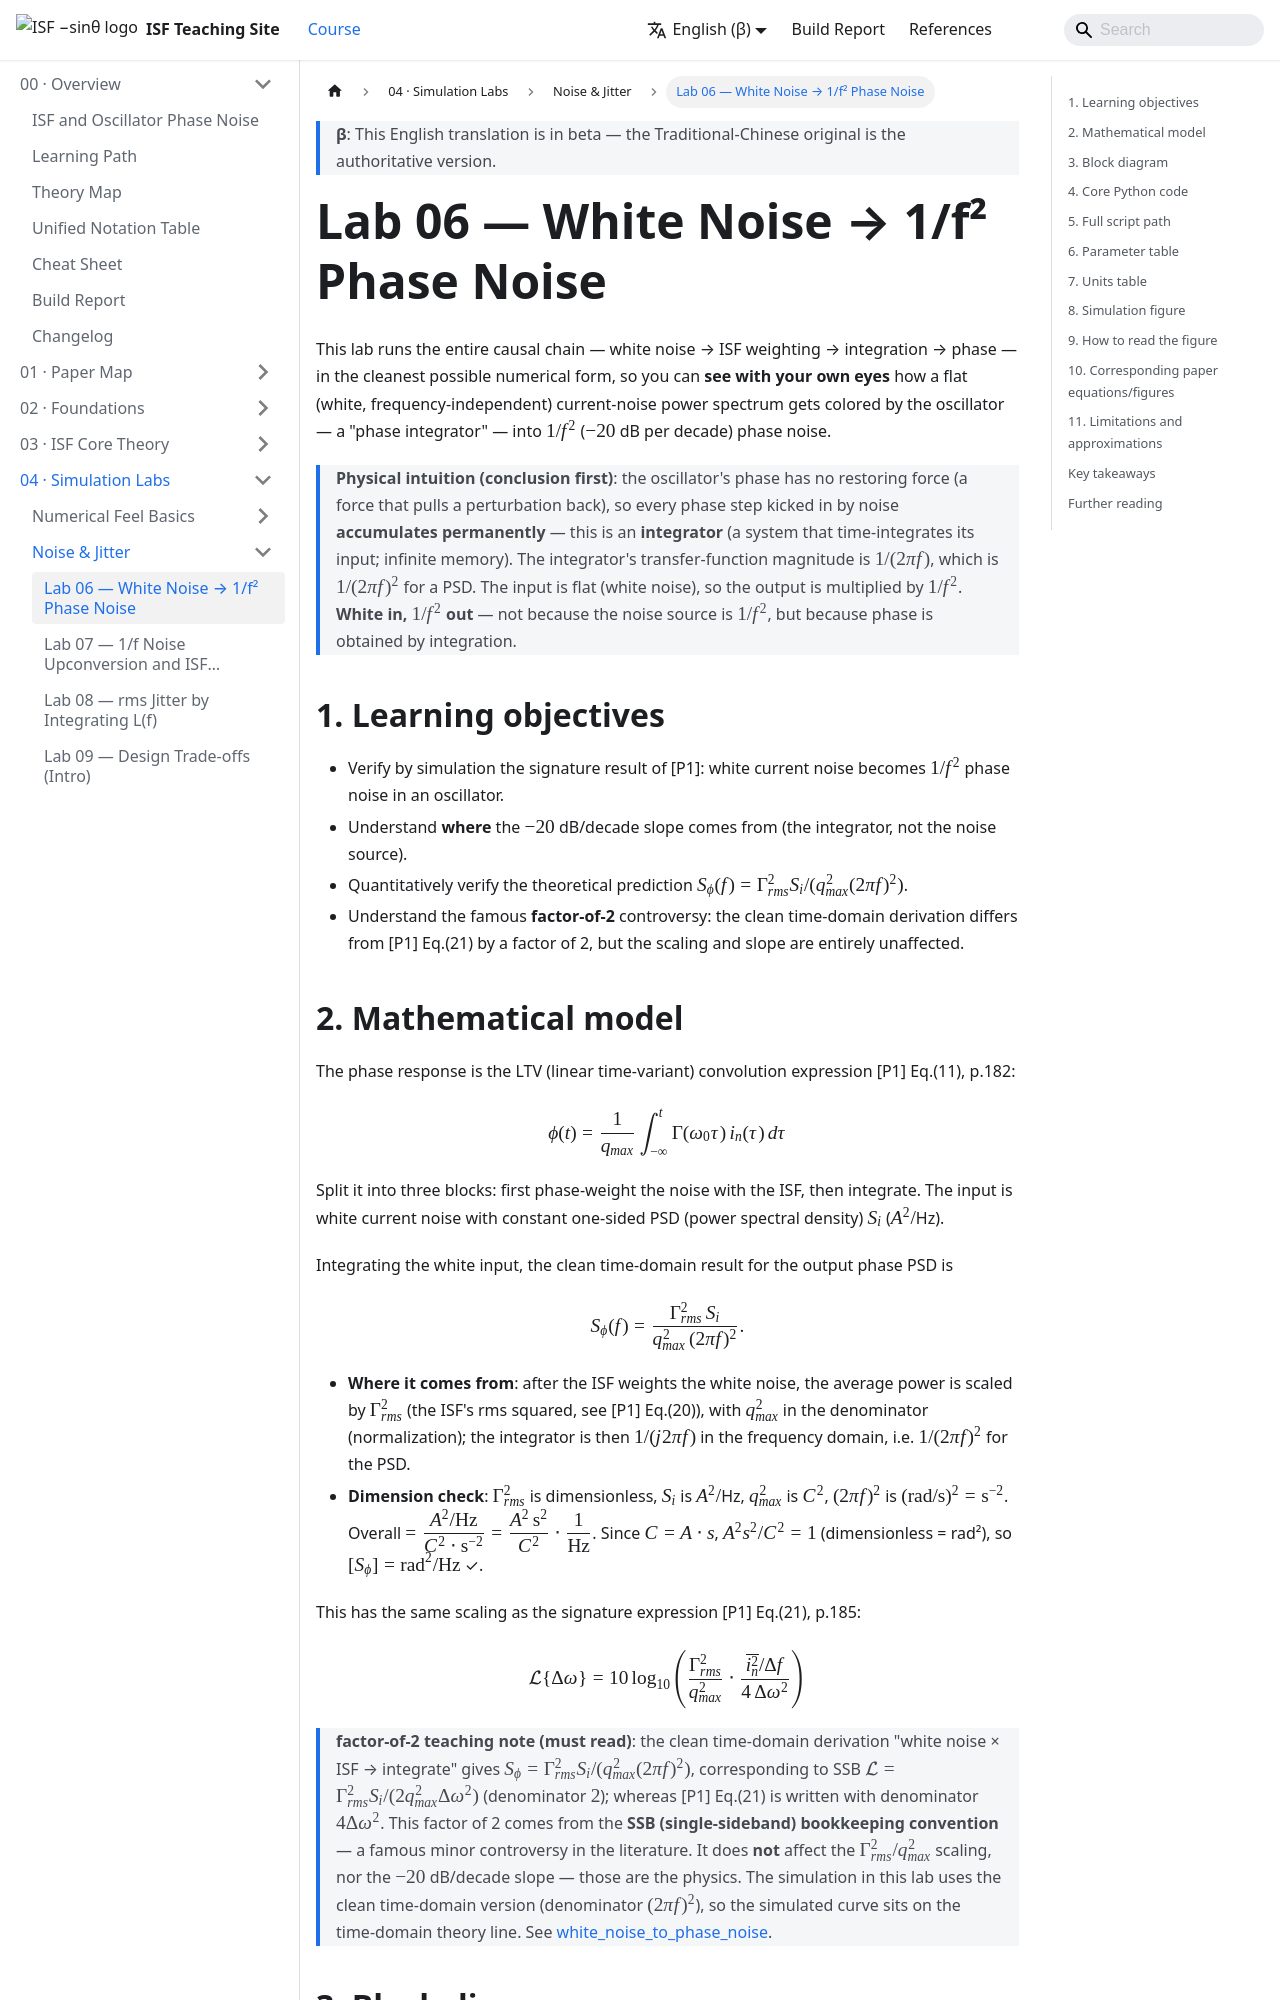

repository: gmcycle7/isf-teaching-site · page: en/04_simulation_labs/lab_06_white_noise_phase_noise/index.html · generator: docusaurus

---
title: Lab 06 — 白噪 → 1/f² 相位雜訊
description: 把白色電流雜訊經 ISF 加權再積分，模擬出 1/f² phase noise，並與理論線吻合；附 factor-of-2 註記。
---

# Lab 06 — 白噪 → 1/f² 相位雜訊

這個 lab 把整條因果鏈「白噪 → ISF 加權 → 積分 → 相位」用最乾淨的數值方式跑一次，
讓你**親眼看到**一條平的（white，白色，與頻率無關）電流雜訊功率譜，怎麼被振盪器
這個「相位積分器」染成 $1/f^2$（每十倍頻 $-20$ dB）的相位雜訊。

> **物理直覺（先講結論）**：振盪器的相位沒有恢復力（restoring force，把擾動拉回的力），
> 所以每一次 noise 踢出的相位步階都**永久累加**——這就是一個**積分器**（integrator，
> 對輸入做時間積分的系統，infinite memory）。積分器的轉移函數量值是 $1/(2\pi f)$，
> 對 PSD 是 $1/(2\pi f)^2$。輸入是平的（白噪），輸出就被乘上 $1/f^2$。**白進、$1/f^2$ 出**，
> 不是因為雜訊源是 $1/f^2$，而是因為相位是被積分出來的。

## 1. 教學目標

- 用模擬驗證 [P1] 的招牌結果：白色電流雜訊在振盪器中變成 $1/f^2$ 相位雜訊。
- 看懂 $-20$ dB/decade 斜率**從哪裡來**（來自積分器，不是來自噪聲源）。
- 量化驗證理論預測式 $S_\phi(f)=\Gamma_{rms}^2 S_i/(q_{max}^2(2\pi f)^2)$。
- 理解著名的 **factor-of-2**（2 倍因子）爭議：時域乾淨推導與 [P1] Eq.(21) 差一個 2 倍，
  但 scaling 與斜率完全不受影響。
